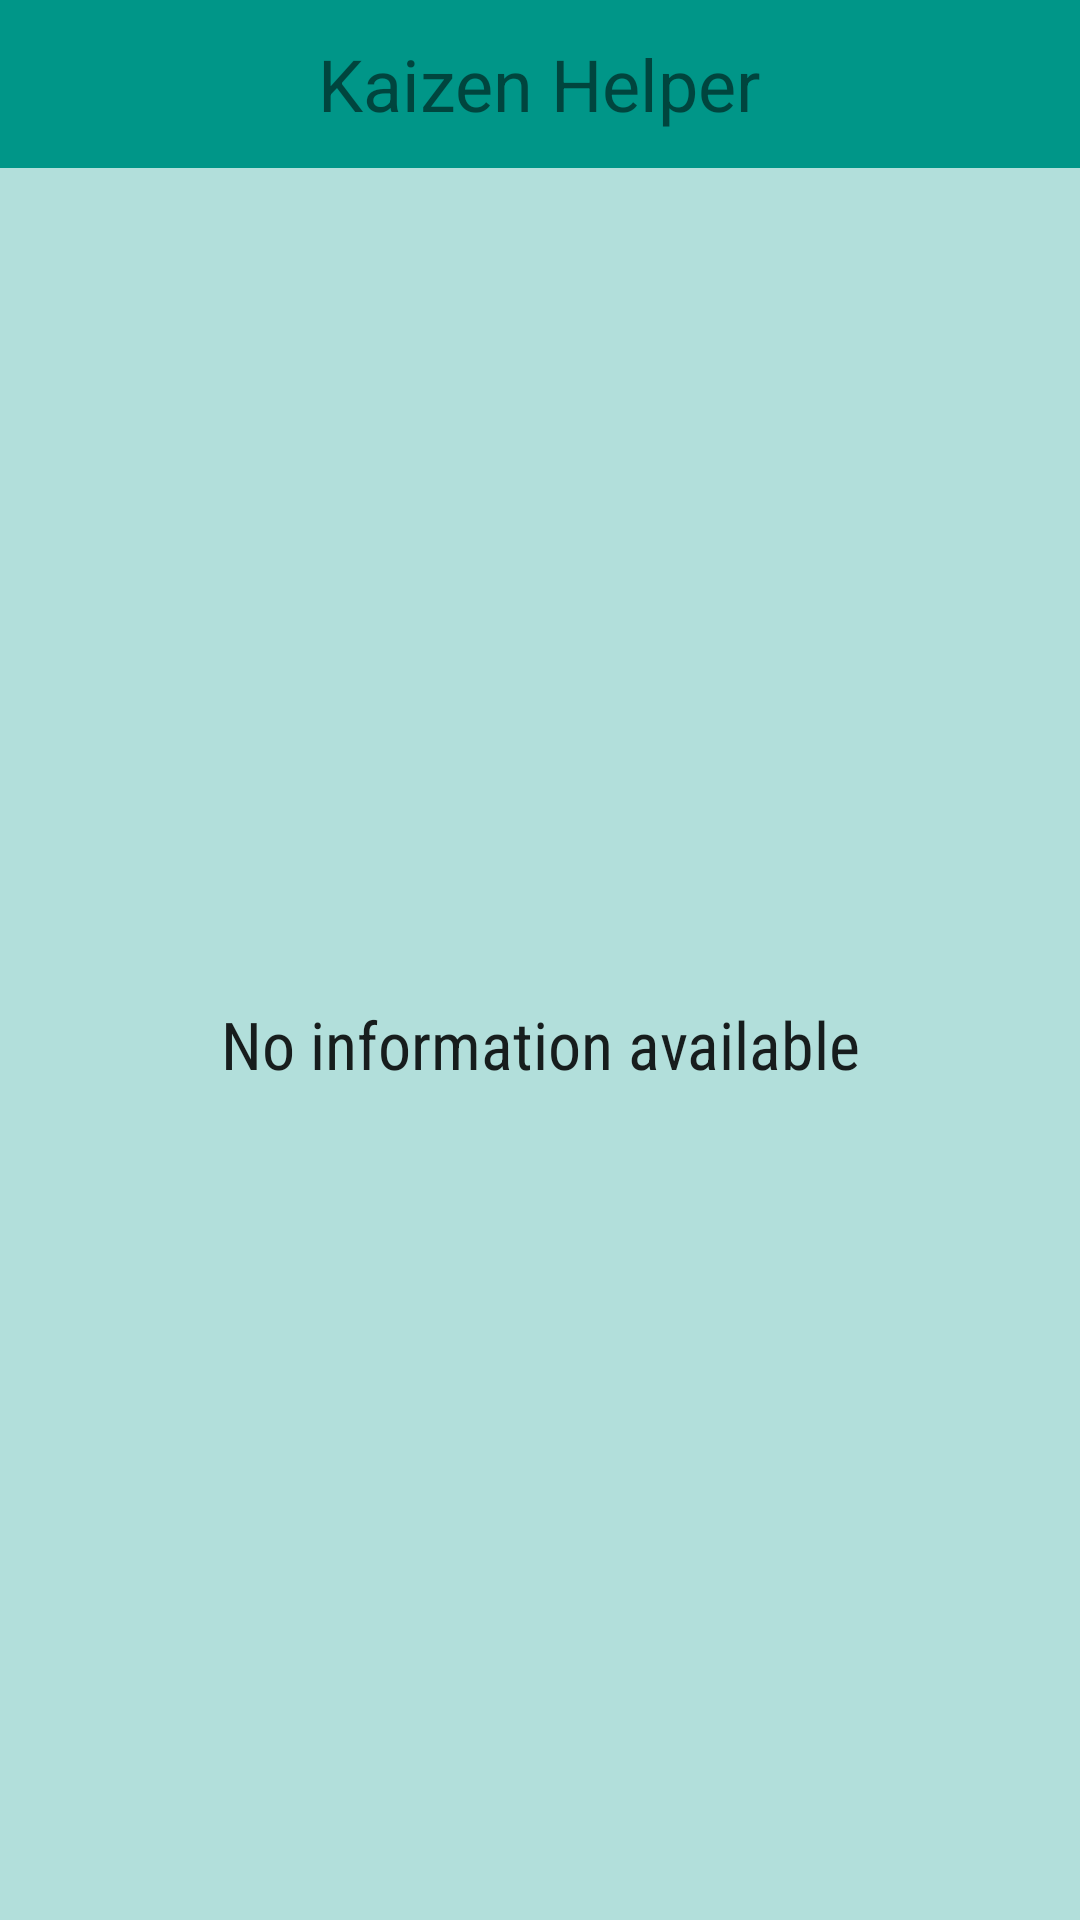

Layout XML and referenced resources for this Android screen:
<!-- AndroidManifest.xml: application theme AppTheme -->
<!-- res/layout/widget_list.xml -->
<?xml version="1.0" encoding="utf-8"?>
<LinearLayout xmlns:android="http://schemas.android.com/apk/res/android"
    xmlns:tools="http://schemas.android.com/tools"
    android:layout_width="match_parent"
    android:layout_height="match_parent"
    android:orientation="vertical">

    <FrameLayout
        android:id="@+id/widget"
        android:layout_width="match_parent"
        android:layout_height="@dimen/abc_action_bar_default_height_material"
        android:background="@color/primary">

        <TextView
            android:layout_width="wrap_content"
            android:layout_height="wrap_content"
            android:text="@string/app_name"
            android:layout_gravity="center"
            android:textSize="@dimen/widget_text"/>
    </FrameLayout>
    <FrameLayout
        android:layout_width="match_parent"
        android:layout_height="0dp"
        android:layout_weight="1"
        android:background="@color/primary_light">
        <ListView
            android:id="@+id/widget_list"
            android:layout_width="match_parent"
            android:layout_height="match_parent"
            android:divider="@null"
            android:dividerHeight="0dp"
            tools:listitem="@layout/widget_list_item"/>
        <TextView
            android:id="@+id/widget_empty"
            android:layout_width="match_parent"
            android:layout_height="match_parent"
            android:gravity="center"
            android:fontFamily="sans-serif-condensed"
            android:textAppearance="?android:textAppearanceLarge"
            android:text="@string/empty_processes_list"/>
    </FrameLayout>

</LinearLayout>
<!-- res/layout/widget_list_item.xml (included above) -->
<LinearLayout xmlns:android="http://schemas.android.com/apk/res/android"
    android:orientation="horizontal"
    android:id="@+id/widget_list_item_business_process_container"
    android:layout_width="match_parent"
    android:layout_height="wrap_content"
    android:clickable="true"
    android:padding="@dimen/default_side_padding"
    >


    <TextView
        android:id="@+id/widget_list_process_name"
        android:layout_width="wrap_content"
        android:layout_height="match_parent"
        android:layout_weight="5"
        android:text="@string/packing_example"
        android:gravity="center_vertical"
        android:layout_marginStart="@dimen/list_left_padding"
        style="@style/ListText"/>
    <TextView
        android:id="@+id/widget_list_process_rating"
        android:layout_width="wrap_content"
        android:layout_height="match_parent"
        android:layout_weight="1"
        android:text="7"
        android:gravity="center"
        style="@style/ListText"/>

</LinearLayout>
<!-- resources referenced by this layout -->
<resources>
  <color name="primary">#009688</color>
  <color name="primary_light">#B2DFDB</color>
  <dimen name="default_side_padding">16dp</dimen>
  <dimen name="list_left_padding">20dp</dimen>
  <dimen name="widget_text">24sp</dimen>
  <string name="app_name">Kaizen Helper</string>
  <string name="empty_processes_list">No information available</string>
  <string name="packing_example">Packing</string>
  <style name="ListText">
          <item name="android:textColor">@color/primary_text</item>
          <item name="android:textSize">@dimen/list_text_size</item>
      </style>
  <style name="AppTheme" parent="Theme.AppCompat.Light.NoActionBar">
          <item name="colorPrimary">@color/primary</item>
          <item name="colorPrimaryDark">@color/primary_dark</item>
          <item name="colorAccent">@color/accent</item>
      </style>
  <color name="primary_text">#212121</color>
  <dimen name="list_text_size">20sp</dimen>
  <color name="primary_dark">#00796B</color>
  <color name="accent">#FF5722</color>
</resources>
